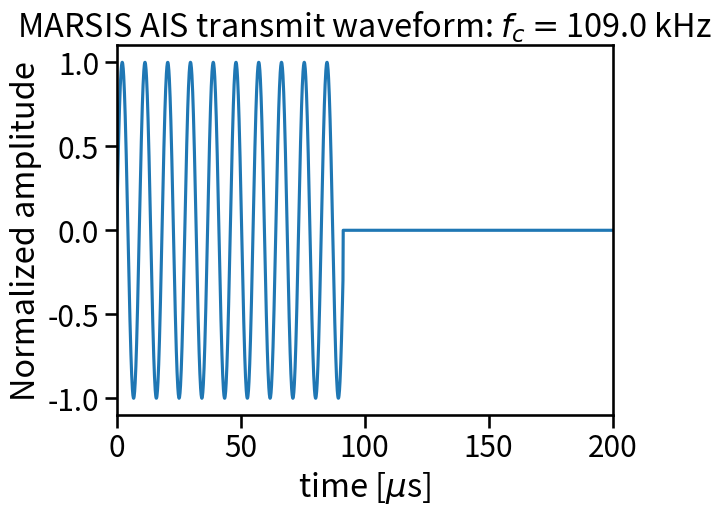
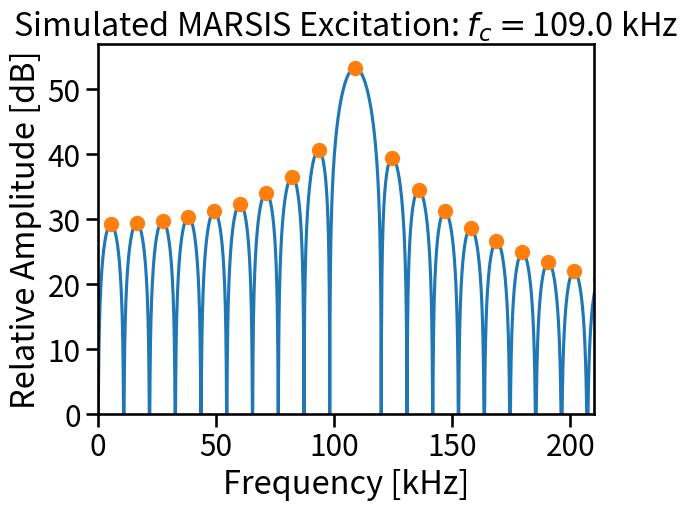

Write Python code to recreate these figures, in order.
#!/usr/bin/env python
from scipy.signal import argrelmax
from numpy.fft import fft, fftfreq
from matplotlib.pyplot import figure, show
from numpy import linspace, zeros, log10, diff, sin, pi
import seaborn as sns

sns.set_context("talk", font_scale=1.3)

N = 100000
tend = 0.01
fc = 109e3  # [Hz]

t = linspace(0, tend, N)

x = zeros((N,))
x[:914] = sin(2 * pi * fc * t[:914])

F = fft(x)
f = fftfreq(N, tend / N)
Fabs = abs(F)

figure(1).clf()
ax = figure(1).gca()
ax.plot(t * 1e6, x)
ax.set_xlim((0, 200))
ax.set_xlabel(r"time [$\mu$s]")
ax.set_ylabel("Normalized amplitude")
ax.set_title("MARSIS AIS transmit waveform: $f_c=${} kHz".format(fc / 1e3))

pkind = argrelmax(20 * log10(Fabs), order=1, mode="wrap")[0]
fpks = f[pkind]
dfpks = diff(fpks)

figure(2).clf()
ax = figure(2).gca()
ax.plot(f / 1e3, 20 * log10(Fabs))
ax.plot(
    fpks / 1e3, 20 * log10(Fabs[pkind]),
    linestyle="none", marker=".", markersize=20
)
ax.set_xlabel("Frequency [kHz]")
ax.set_ylabel("Relative Amplitude [dB]")
ax.set_title("Simulated MARSIS Excitation: $f_c=${} kHz".format(fc / 1e3))
ax.set_ylim((0, None))
ax.set_xlim((0, 210))

show()
